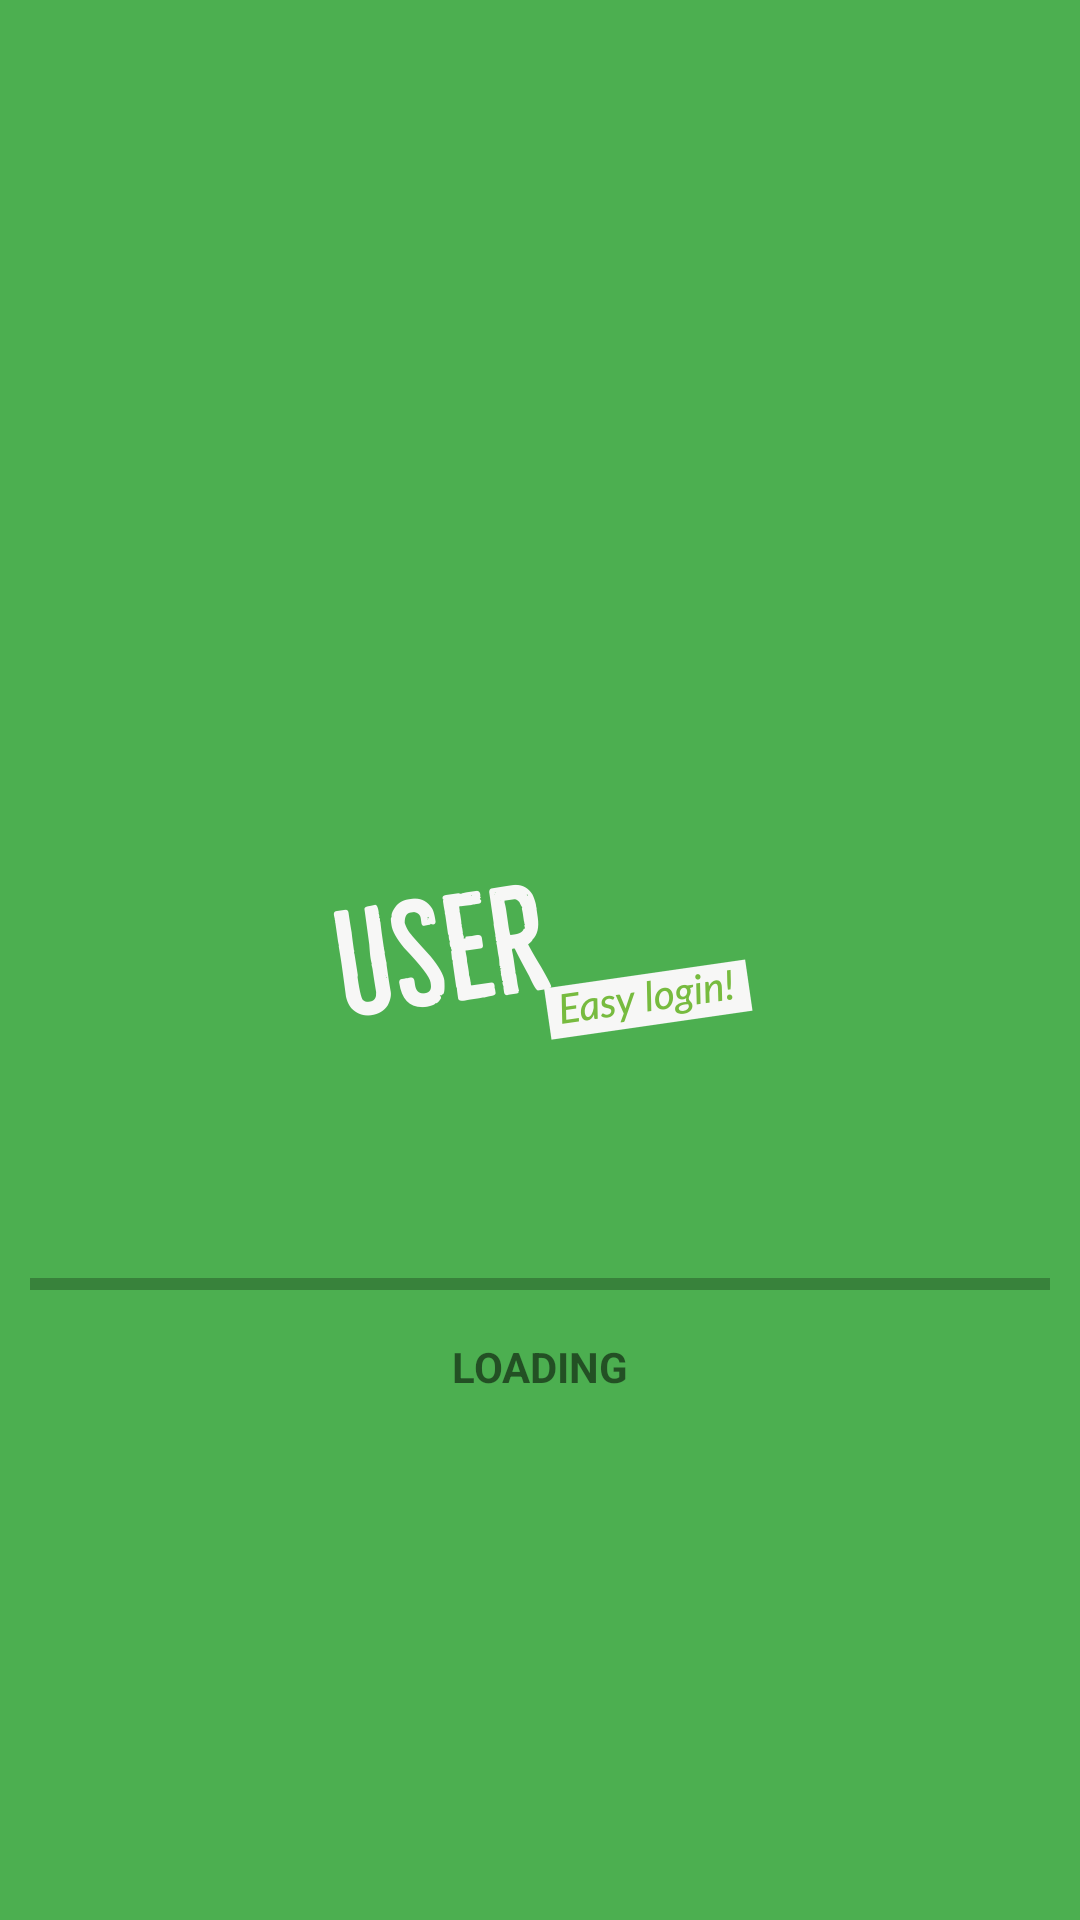

This screen was rendered from an Android layout file. Write that file and the resources it references.
<!-- AndroidManifest.xml: application theme Theme.User -->
<!-- res/layout/activity_splash_screen.xml -->
<?xml version="1.0" encoding="utf-8"?>
<androidx.constraintlayout.widget.ConstraintLayout xmlns:android="http://schemas.android.com/apk/res/android"
    xmlns:app="http://schemas.android.com/apk/res-auto"
    xmlns:tools="http://schemas.android.com/tools"
    android:layout_width="match_parent"
    android:layout_height="match_parent"
    app:layout_constraintStart_toStartOf="parent"
    app:layout_constraintEnd_toEndOf="parent"
    app:layout_constraintTop_toTopOf="parent"
    app:layout_constraintBottom_toBottomOf="parent"
    tools:context=".SplashScreen"
    android:background="@color/green">

    <ImageView
        android:id="@+id/splash_img"
        android:layout_width="200dp"
        android:layout_height="200dp"
        android:src="@drawable/user_logo_transparent"
        app:layout_constraintStart_toStartOf="parent"
        app:layout_constraintEnd_toEndOf="parent"
        app:layout_constraintTop_toTopOf="parent"
        app:layout_constraintBottom_toBottomOf="parent"
        android:contentDescription="@string/imagem_tela_inicial" />
    
    <ProgressBar
        android:progressBackgroundTint="@color/black"
        android:id="@+id/splash_progress_bar"
        style="?android:attr/progressBarStyleHorizontal"
        android:layout_width="match_parent"
        android:layout_height="wrap_content"
        app:layout_constraintTop_toBottomOf="@id/splash_img"
        app:layout_constraintStart_toStartOf="parent"
        app:layout_constraintEnd_toEndOf="parent"
        android:layout_marginStart="10dp"
        android:layout_marginEnd="10dp"/>
    
    <TextView
        android:id="@+id/splash_txt"
        android:layout_width="wrap_content"
        android:layout_height="wrap_content"
        android:text="LOADING"
        app:layout_constraintTop_toBottomOf="@id/splash_progress_bar"
        app:layout_constraintStart_toStartOf="parent"
        app:layout_constraintEnd_toEndOf="parent"
        android:layout_marginTop="10dp"
        android:textStyle="bold" />

</androidx.constraintlayout.widget.ConstraintLayout>
<!-- resources referenced by this layout -->
<resources>
  <color name="black">#FF000000</color>
  <color name="green">#4CAF50</color>
  <!-- drawable user_logo_transparent: png bitmap (drawable, 72293 bytes) -->
  <string name="imagem_tela_inicial" tools:ignore="MissingTranslation">Imagem tela inicial</string>
  <style name="Theme.User" parent="Theme.MaterialComponents.DayNight.NoActionBar">
          
          <item name="colorPrimary">@color/green_500</item>
          <item name="colorPrimaryVariant">@color/purple_700</item>
          <item name="colorOnPrimary">@color/white</item>
          
          <item name="colorSecondary">@color/teal_200</item>
          <item name="colorSecondaryVariant">@color/teal_700</item>
          <item name="colorOnSecondary">@color/black</item>
          
          <item name="android:statusBarColor">?attr/colorPrimaryVariant</item>
          
      </style>
  <color name="green_500">#4CAF50</color>
  <color name="purple_700">#FF3700B3</color>
  <color name="white">#FFFFFFFF</color>
  <color name="teal_200">#FF03DAC5</color>
  <color name="teal_700">#FF018786</color>
</resources>
